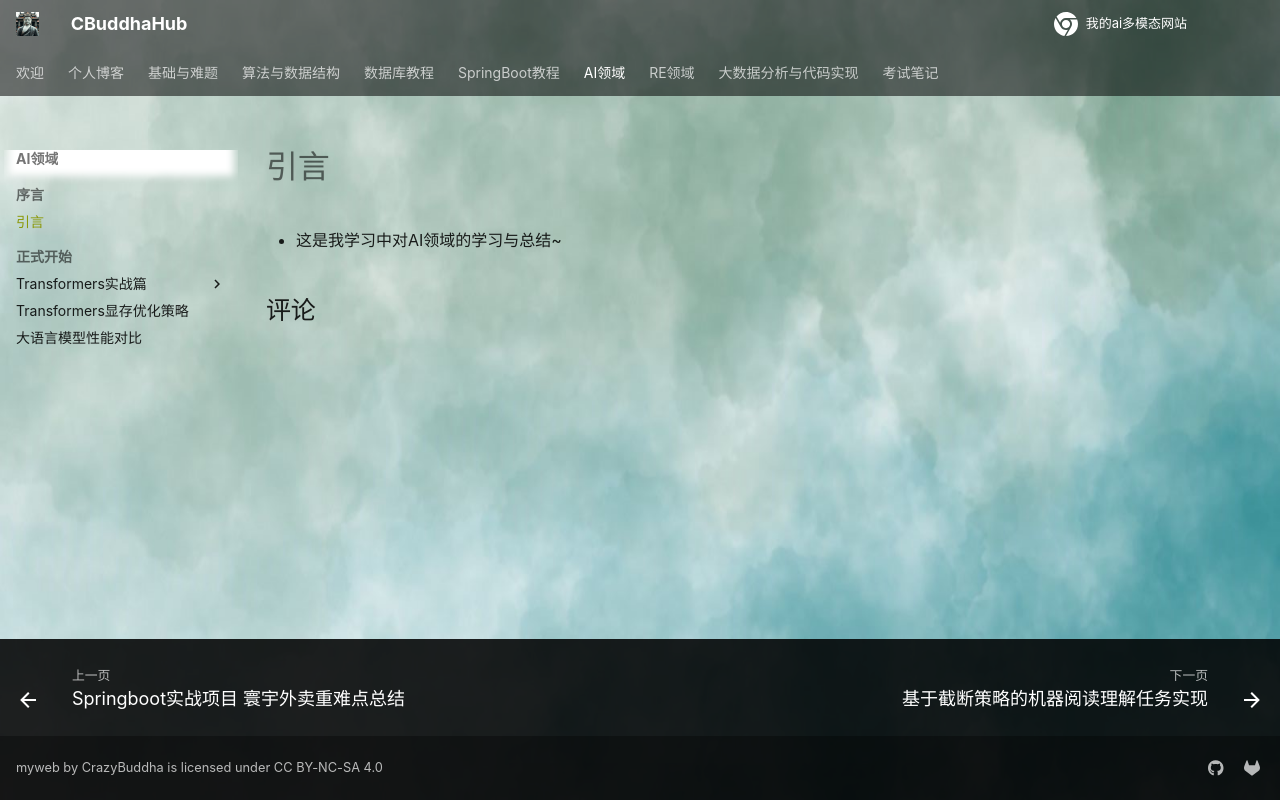

repository: CrazyBuddha-Max/CBuddhaDocs · page: CBuddhahub/index_ai/index.html · generator: mkdocs

---
comments: true
---
# 引言
- 这是我学习中对AI领域的学习与总结~
